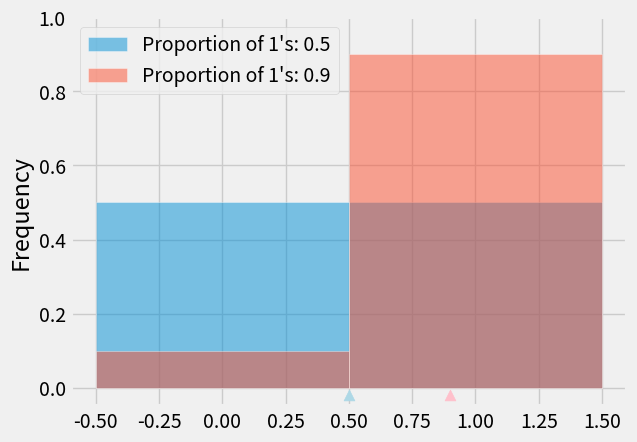
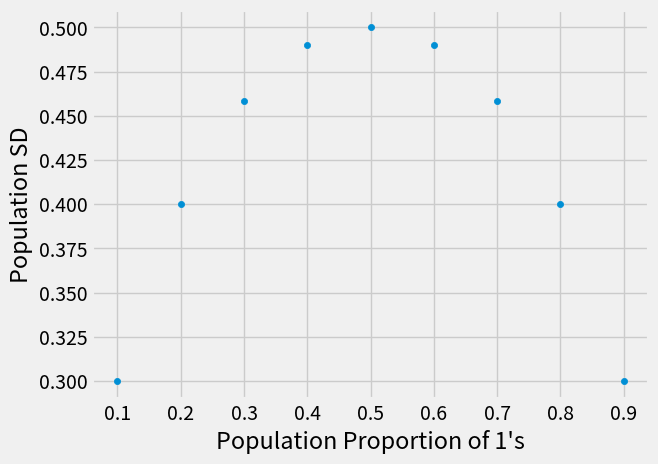

Source code (Python) for these figures, in order:
import pandas as pd
import numpy as np
import matplotlib.pyplot as plt
plt.style.use('fivethirtyeight')

path_data = '../../assets/data/'

pop_50 = [1, 1, 1, 1, 1, 0, 0, 0, 0, 0]
pop_90 = [1, 1, 1, 1, 1, 1, 1, 1, 1, 0]

coins = pd.DataFrame({"Proportion of 1's: 0.5":pop_50,
                      "Proportion of 1's: 0.9":pop_90})

coins.plot.hist(bins=np.arange(-0.5, 1.6, 1), density=True, 
                edgecolor='white', alpha=0.50)
plt.scatter(0.5, -0.02, marker='^', color='lightblue', s=60)
plt.scatter(0.9, -0.02, marker='^', color='pink', s=60)
plt.legend(loc='upper left')
plt.ylim(-0.05, 1);

sd = []
for i in range(1, 10, 1):
    # Create an array of i 1's and (10-i) 0's
    population = np.append(np.ones(i), 1-np.ones(10-i))
    sd.append(np.std(population))
    
zero_one_sds = pd.DataFrame({"Population Proportion of 1's":np.arange(0.1, 1, 0.1),
                             "Population SD":sd})
zero_one_sds

zero_one_sds.plot.scatter(x="Population Proportion of 1's", y='Population SD');
